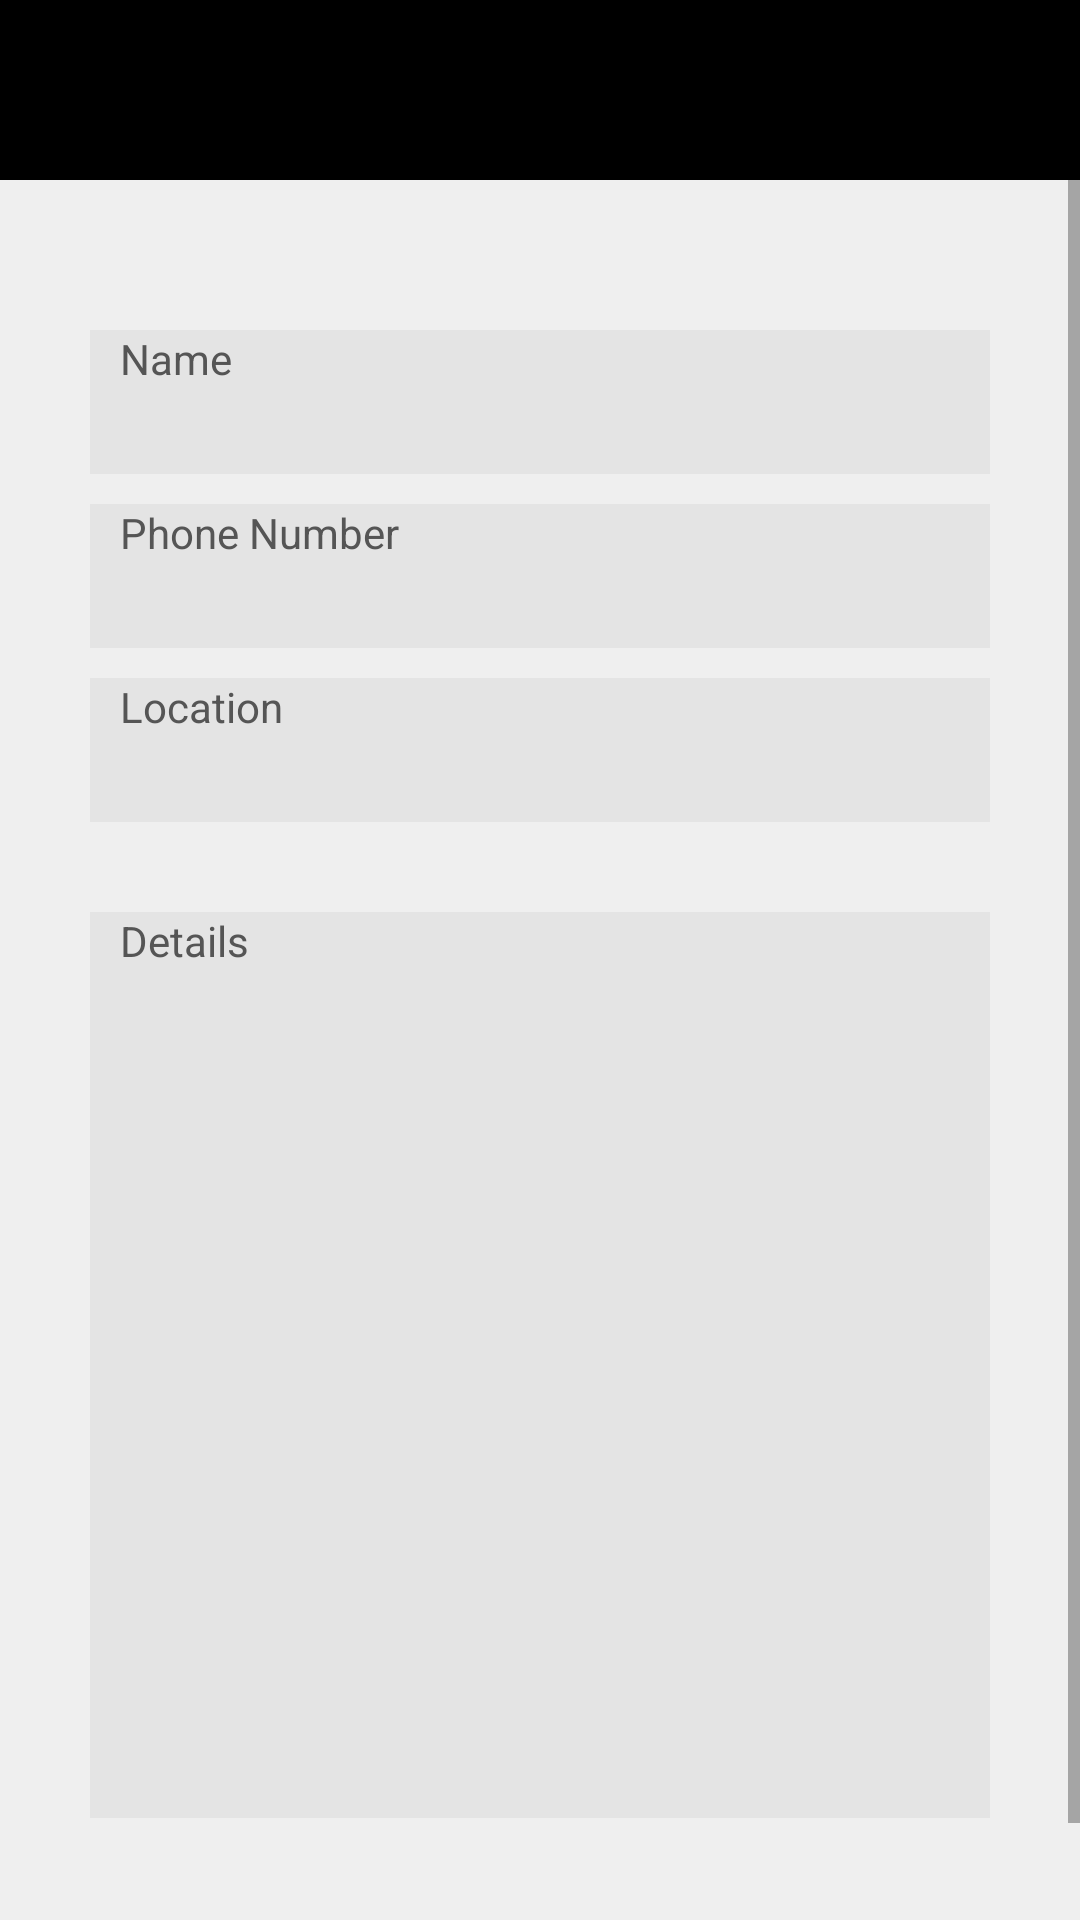

Produce the Android XML layout that renders to this screen, including the resource entries it uses.
<!-- AndroidManifest.xml: application theme Theme.ChateauDuVin -->
<!-- res/layout/activity_order_details.xml -->
<?xml version="1.0" encoding="utf-8"?>
<androidx.constraintlayout.widget.ConstraintLayout xmlns:android="http://schemas.android.com/apk/res/android"
    xmlns:app="http://schemas.android.com/apk/res-auto"
    xmlns:tools="http://schemas.android.com/tools"
    android:layout_width="match_parent"
    android:layout_height="match_parent"
    android:background="#efefef"
    tools:context=".OrderDetails">

    <ScrollView
        android:layout_width="match_parent"
        android:layout_height="match_parent"
        app:layout_constraintEnd_toEndOf="parent"
        app:layout_constraintStart_toStartOf="parent"
        app:layout_constraintTop_toTopOf="parent"
        tools:ignore="SpeakableTextPresentCheck">

        <androidx.constraintlayout.widget.ConstraintLayout
            android:layout_width="match_parent"
            android:layout_height="wrap_content">

            <FrameLayout
                android:id="@+id/frameLayout"
                android:layout_width="match_parent"
                android:layout_height="60dp"
                android:background="#000000"
                android:backgroundTint="#000000"
                app:layout_constraintBottom_toTopOf="@+id/name_client"
                app:layout_constraintTop_toTopOf="parent">

                <ImageButton
                    android:id="@+id/back_change_password"
                    android:layout_width="46dp"
                    android:layout_height="match_parent"
                    android:background="@android:color/transparent"
                    android:backgroundTint="@android:color/transparent"
                    android:contentDescription="@string/back"
                    android:foregroundTint="#eeeeee"
                    android:onClick="clickToBack"
                    app:srcCompat="@drawable/ic_baseline_arrow_back_24"
                    app:tint="#eeeeee" />

            </FrameLayout>


            <TableRow
                android:id="@+id/tableRow"
                android:layout_width="match_parent"
                android:layout_height="match_parent"
                android:layout_marginTop="20dp"
                android:gravity="center"
                app:layout_constraintBottom_toBottomOf="parent"
                app:layout_constraintTop_toBottomOf="@+id/details"
                tools:layout_editor_absoluteX="37dp">

                <Button
                    android:id="@+id/order_decline"
                    android:layout_width="wrap_content"
                    android:layout_height="wrap_content"
                    android:layout_marginStart="30dp"
                    android:layout_marginEnd="30dp"
                    android:backgroundTint="#752f37"
                    android:text="@string/decline"
                    android:textColor="#fff"
                    tools:ignore="TextContrastCheck"
                    style="?android:attr/buttonBarButtonStyle" />

                <Button
                    android:id="@+id/order_accept"
                    android:layout_width="wrap_content"
                    android:layout_height="wrap_content"
                    android:layout_marginStart="30dp"
                    android:layout_marginEnd="30dp"
                    android:backgroundTint="#752f37"
                    android:text="@string/accept"
                    android:textColor="#fff"
                    tools:ignore="TextContrastCheck"
                    style="?android:attr/buttonBarButtonStyle" />
            </TableRow>

            <TextView
                android:id="@+id/name_client"
                android:layout_width="match_parent"
                android:layout_height="wrap_content"
                android:layout_marginStart="30dp"
                android:layout_marginTop="50dp"
                android:layout_marginEnd="30dp"
                android:autofillHints=""
                android:background="#e4e4e4"
                android:backgroundTint="#e4e4e4"
                android:ems="10"
                android:hint="@string/name_client"
                android:minHeight="48dp"
                android:paddingStart="10dp"
                android:paddingEnd="10dp"
                android:textColor="#555"
                android:textColorHint="#555"
                app:layout_constraintBottom_toTopOf="@+id/phone_client"
                app:layout_constraintEnd_toEndOf="parent"
                app:layout_constraintStart_toStartOf="parent"
                app:layout_constraintTop_toBottomOf="@+id/frameLayout"
                tools:ignore="TextContrastCheck" />

            <TextView
                android:onClick="clickToCall"
                android:clickable="true"
                android:id="@+id/phone_client"
                android:layout_width="match_parent"
                android:layout_height="wrap_content"
                android:layout_marginStart="30dp"
                android:layout_marginTop="10dp"
                android:layout_marginEnd="30dp"
                android:autofillHints=""
                android:background="#e4e4e4"
                android:backgroundTint="#e4e4e4"
                android:ems="10"
                android:hint="@string/phone_number_client"
                android:minHeight="48dp"
                android:paddingStart="10dp"
                android:paddingEnd="10dp"
                android:textColor="#555"
                android:textColorHint="#555"
                app:layout_constraintBottom_toTopOf="@+id/location_client"
                app:layout_constraintEnd_toEndOf="parent"
                app:layout_constraintStart_toStartOf="parent"
                app:layout_constraintTop_toBottomOf="@+id/name_client"
                tools:ignore="TextContrastCheck" />

            <TextView
                android:onClick="clickToMap"
                android:clickable="true"
                android:id="@+id/location_client"
                android:layout_width="match_parent"
                android:layout_height="wrap_content"
                android:layout_marginStart="30dp"
                android:layout_marginTop="10dp"
                android:layout_marginEnd="30dp"
                android:autofillHints=""
                android:background="#e4e4e4"
                android:backgroundTint="#e4e4e4"
                android:ems="10"
                android:hint="@string/location_client"
                android:minHeight="48dp"
                android:paddingStart="10dp"
                android:paddingEnd="10dp"
                android:textColor="#555"
                android:textColorHint="#555"
                app:layout_constraintBottom_toTopOf="@+id/details"
                app:layout_constraintEnd_toEndOf="parent"
                app:layout_constraintStart_toStartOf="parent"
                app:layout_constraintTop_toBottomOf="@+id/phone_client"
                tools:ignore="TextContrastCheck" />

            <TextView
                android:id="@+id/details"
                android:layout_width="match_parent"
                android:layout_height="302dp"
                android:layout_marginStart="30dp"
                android:layout_marginTop="30dp"
                android:layout_marginEnd="30dp"
                android:autofillHints=""
                android:background="#e4e4e4"
                android:backgroundTint="#e4e4e4"
                android:ems="10"
                android:hint="@string/details"
                android:minHeight="48dp"
                android:paddingStart="10dp"
                android:paddingEnd="10dp"
                android:textColor="#555"
                android:textColorHint="#555"
                app:layout_constraintBottom_toTopOf="@+id/tableRow"
                app:layout_constraintEnd_toEndOf="parent"
                app:layout_constraintStart_toStartOf="parent"
                app:layout_constraintTop_toBottomOf="@+id/location_client"
                tools:ignore="TextContrastCheck" />

        </androidx.constraintlayout.widget.ConstraintLayout>
    </ScrollView>
</androidx.constraintlayout.widget.ConstraintLayout>
<!-- resources referenced by this layout -->
<resources>
  <string name="accept">Accept</string>
  <string name="back">Back</string>
  <string name="decline">Decline</string>
  <string name="details">Details</string>
  <string name="location_client">Location</string>
  <string name="name_client">Name</string>
  <string name="phone_number_client">Phone Number</string>
  <style name="Theme.ChateauDuVin" parent="Theme.MaterialComponents.DayNight.DarkActionBar">
          
          <item name="colorPrimary">@color/purple_500</item>
          <item name="colorPrimaryVariant">@color/purple_700</item>
          <item name="colorOnPrimary">@color/white</item>
          
          <item name="colorSecondary">@color/teal_200</item>
          <item name="colorSecondaryVariant">@color/teal_700</item>
          <item name="colorOnSecondary">@color/black</item>
          
          <item name="android:statusBarColor" tools:targetApi="l">?attr/colorPrimaryVariant</item>
          
      </style>
  <!-- not gathered from this repository: default colours our renderer supplied (Android Studio template values) -->
  <color name="purple_500">#FF6200EE</color>
  <color name="purple_700">#FF3700B3</color>
  <color name="teal_200">#FF03DAC5</color>
  <color name="teal_700">#FF018786</color>
  <color name="black">#FF000000</color>
  <color name="white">#FFFFFFFF</color>
</resources>
